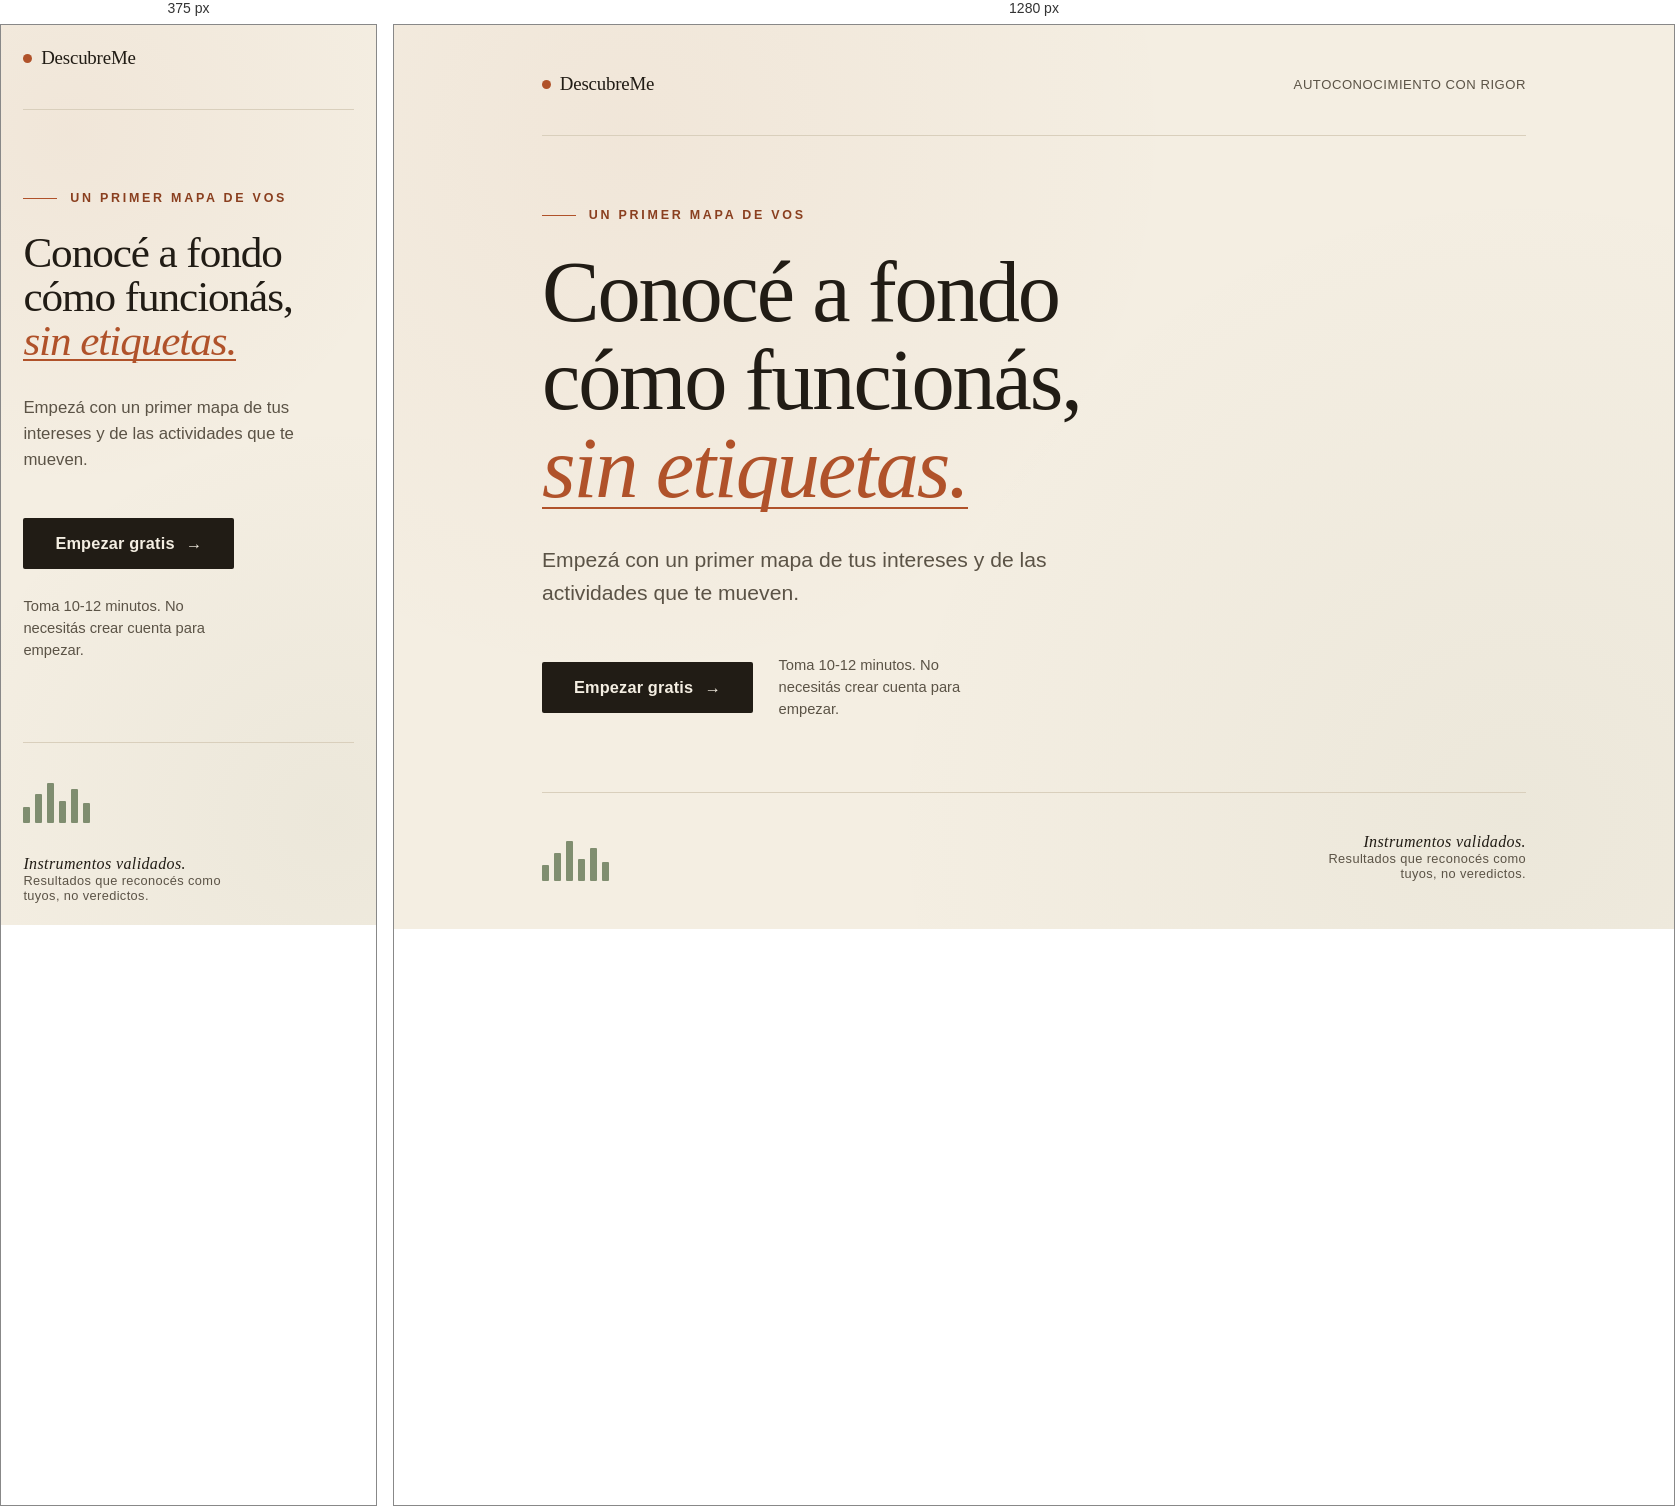
Rendered at 375 px and 1280 px, left to right.

<!-- file: mockup-A-papel-y-tinta.html -->
<!doctype html>
<html lang="es-CO">
<head>
<meta charset="utf-8" />
<meta name="viewport" content="width=device-width, initial-scale=1" />
<title>DescubreMe — Dirección A: Papel y tinta</title>
<link rel="preconnect" href="https://fonts.googleapis.com" />
<link rel="preconnect" href="https://fonts.gstatic.com" crossorigin />
<link href="https://fonts.googleapis.com/css2?family=Fraunces:ital,opsz,wght@0,9..144,300..600;1,9..144,300..500&family=Hanken+Grotesk:wght@400;500;600&display=swap" rel="stylesheet" />
<style>
  :root {
    --paper: #F4EEE2;
    --paper-deep: #EBE3D2;
    --ink: #211C15;
    --ink-soft: #5B5346;
    --terra: #B0522A;
    --terra-deep: #8A3F1F;
    --sage: #6B7C5C;
    --line: #D9CFBC;
    --serif: "Fraunces", Georgia, serif;
    --sans: "Hanken Grotesk", system-ui, sans-serif;
  }
  * { margin: 0; padding: 0; box-sizing: border-box; }
  html { -webkit-font-smoothing: antialiased; text-rendering: optimizeLegibility; }
  body {
    background: var(--paper);
    color: var(--ink);
    font-family: var(--sans);
    min-height: 100dvh;
    background-image:
      radial-gradient(circle at 18% 12%, rgba(176,82,42,0.05), transparent 42%),
      radial-gradient(circle at 88% 88%, rgba(107,124,92,0.06), transparent 46%);
  }
  .wrap { max-width: 1080px; margin: 0 auto; padding: clamp(1.4rem, 4vw, 3rem); min-height: 100dvh; display: flex; flex-direction: column; }

  .top { display: flex; align-items: center; justify-content: space-between; padding-bottom: 2.5rem; border-bottom: 1px solid var(--line); }
  .brand { font-family: var(--serif); font-weight: 500; font-size: 1.18rem; letter-spacing: -0.01em; display: flex; align-items: center; gap: 0.55rem; }
  .brand .dot { width: 9px; height: 9px; border-radius: 50%; background: var(--terra); display: inline-block; }
  .top nav { font-size: 0.82rem; color: var(--ink-soft); letter-spacing: 0.04em; text-transform: uppercase; }

  main { flex: 1; display: grid; grid-template-columns: 1fr; align-content: center; padding: clamp(2.5rem, 8vh, 6rem) 0; }
  .eyebrow { font-size: 0.78rem; letter-spacing: 0.22em; text-transform: uppercase; color: var(--terra-deep); font-weight: 600; margin-bottom: 1.6rem; display: flex; align-items: center; gap: 0.8rem; }
  .eyebrow::before { content: ""; width: 34px; height: 1px; background: var(--terra); display: inline-block; }

  h1 { font-family: var(--serif); font-weight: 340; font-size: clamp(2.7rem, 7.2vw, 5.4rem); line-height: 1.02; letter-spacing: -0.025em; max-width: 16ch; }
  h1 .reveal { display: block; overflow: hidden; }
  h1 .reveal > span { display: block; transform: translateY(105%); animation: rise 0.9s cubic-bezier(0.16,1,0.3,1) forwards; }
  h1 .reveal:nth-child(1) > span { animation-delay: 0.05s; }
  h1 .reveal:nth-child(2) > span { animation-delay: 0.17s; }
  h1 .reveal:nth-child(3) > span { animation-delay: 0.29s; }
  h1 em { font-style: italic; font-weight: 380; color: var(--terra); position: relative; }
  h1 em::after { content: ""; position: absolute; left: 0; bottom: 0.08em; width: 100%; height: 2px; background: var(--terra); transform: scaleX(0); transform-origin: left; animation: underline 0.7s cubic-bezier(0.16,1,0.3,1) 0.95s forwards; }

  .lede { font-size: clamp(1.05rem, 2.1vw, 1.32rem); line-height: 1.55; color: var(--ink-soft); max-width: 44ch; margin-top: 2rem; opacity: 0; animation: fade 0.8s ease 0.7s forwards; }

  .cta-row { display: flex; flex-wrap: wrap; align-items: center; gap: 1.6rem; margin-top: 2.8rem; opacity: 0; animation: fade 0.8s ease 0.92s forwards; }
  .cta { font-family: var(--sans); font-weight: 600; font-size: 1.02rem; background: var(--ink); color: var(--paper); padding: 1rem 2rem; border-radius: 2px; text-decoration: none; letter-spacing: 0.01em; transition: transform 0.25s cubic-bezier(0.2,0,0,1), background 0.25s; display: inline-flex; align-items: center; gap: 0.7rem; }
  .cta:hover { background: var(--terra); transform: translateY(-2px); }
  .cta .arrow { transition: transform 0.25s; }
  .cta:hover .arrow { transform: translateX(4px); }
  .honest { font-size: 0.92rem; color: var(--ink-soft); max-width: 26ch; line-height: 1.5; }

  .footnote { display: flex; align-items: flex-end; justify-content: space-between; gap: 2rem; padding-top: 2.5rem; border-top: 1px solid var(--line); opacity: 0; animation: fade 0.8s ease 1.1s forwards; }
  .glyph { display: flex; gap: 5px; align-items: flex-end; height: 40px; }
  .glyph i { width: 7px; background: var(--sage); display: block; border-radius: 1px; opacity: 0.85; }
  .glyph i:nth-child(1){height:40%}.glyph i:nth-child(2){height:72%}.glyph i:nth-child(3){height:100%}.glyph i:nth-child(4){height:55%}.glyph i:nth-child(5){height:84%}.glyph i:nth-child(6){height:48%}
  .footnote p { font-size: 0.8rem; color: var(--ink-soft); letter-spacing: 0.03em; max-width: 30ch; text-align: right; }
  .footnote .serif { font-family: var(--serif); font-style: italic; font-size: 1rem; color: var(--ink); }

  @keyframes rise { to { transform: translateY(0); } }
  @keyframes fade { to { opacity: 1; } }
  @keyframes underline { to { transform: scaleX(1); } }
  @media (prefers-reduced-motion: reduce) {
    h1 .reveal > span { transform: none; animation: none; }
    h1 em::after { transform: scaleX(1); animation: none; }
    .lede, .cta-row, .footnote { opacity: 1; animation: none; }
  }
  @media (max-width: 620px) {
    .top nav { display: none; }
    .footnote { flex-direction: column; align-items: flex-start; }
    .footnote p { text-align: left; }
  }
</style>
</head>
<body>
  <div class="wrap">
    <header class="top">
      <div class="brand"><span class="dot"></span> DescubreMe</div>
      <nav>Autoconocimiento con rigor</nav>
    </header>

    <main>
      <p class="eyebrow">Un primer mapa de vos</p>
      <h1>
        <span class="reveal"><span>Conocé a fondo</span></span>
        <span class="reveal"><span>cómo funcionás,</span></span>
        <span class="reveal"><span><em>sin etiquetas.</em></span></span>
      </h1>
      <p class="lede">Empezá con un primer mapa de tus intereses y de las actividades que te mueven.</p>
      <div class="cta-row">
        <a class="cta" href="#">Empezar gratis <span class="arrow">&rarr;</span></a>
        <p class="honest">Toma 10-12 minutos. No necesitás crear cuenta para empezar.</p>
      </div>
    </main>

    <footer class="footnote">
      <div class="glyph" aria-hidden="true"><i></i><i></i><i></i><i></i><i></i><i></i></div>
      <p><span class="serif">Instrumentos validados.</span><br />Resultados que reconocés como tuyos, no veredictos.</p>
    </footer>
  </div>
</body>
</html>